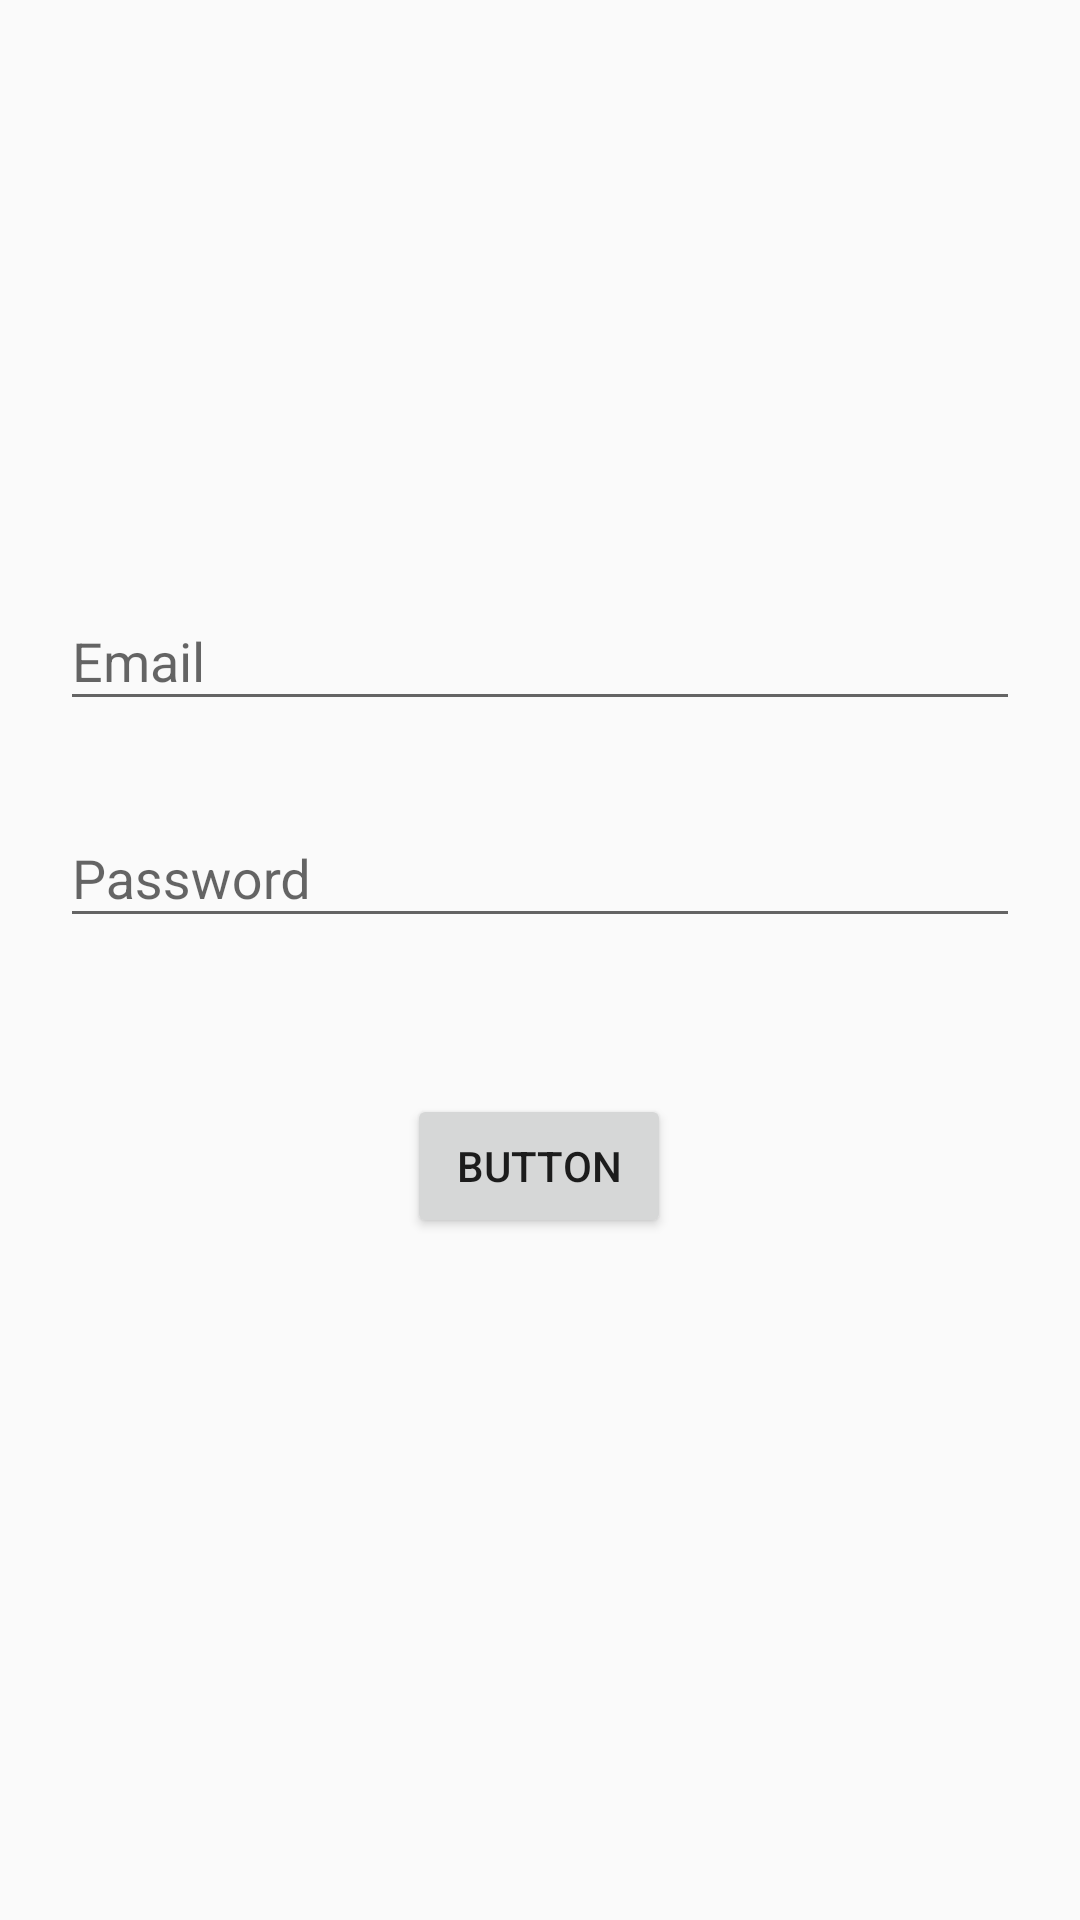

Reconstruct the res/layout file that produces this screen, plus the resources it refers to.
<!-- AndroidManifest.xml: application theme AppTheme -->
<!-- res/layout/activity_login.xml -->
<?xml version="1.0" encoding="utf-8"?>
<androidx.constraintlayout.widget.ConstraintLayout xmlns:android="http://schemas.android.com/apk/res/android"
    xmlns:app="http://schemas.android.com/apk/res-auto"
    xmlns:tools="http://schemas.android.com/tools"
    android:layout_width="match_parent"
    android:layout_height="match_parent"
    tools:context=".LoginActivity">

    <com.google.android.material.textfield.TextInputLayout
        android:id="@+id/etLEmaill"
        android:layout_width="match_parent"
        android:layout_height="wrap_content"
        android:layout_marginTop="188dp"
        android:layout_marginStart="20dp"
        android:layout_marginEnd="20dp"
        app:layout_constraintHorizontal_bias="0.545"
        app:layout_constraintStart_toStartOf="parent"
        app:layout_constraintTop_toTopOf="parent">

        <com.google.android.material.textfield.TextInputEditText
            android:id="@+id/etLEmail"
            android:layout_width="match_parent"
            android:layout_height="wrap_content"
            android:inputType="textEmailAddress"
            android:hint="Email" />
    </com.google.android.material.textfield.TextInputLayout>

    <com.google.android.material.textfield.TextInputLayout
        android:id="@+id/etLPasswordd"
        android:layout_width="match_parent"
        android:layout_height="wrap_content"
        android:layout_marginTop="20dp"
        android:layout_marginStart="20dp"
        android:layout_marginEnd="20dp"
        app:layout_constraintHorizontal_bias="0.545"
        app:layout_constraintStart_toStartOf="parent"
        app:layout_constraintTop_toBottomOf="@+id/etLEmaill">

        <com.google.android.material.textfield.TextInputEditText
            android:id="@+id/etLPassword"
            android:layout_width="match_parent"
            android:layout_height="wrap_content"
            android:inputType="textPassword"
            android:hint="Password" />
    </com.google.android.material.textfield.TextInputLayout>

    <Button
        android:id="@+id/btnLogin"
        android:layout_width="wrap_content"
        android:layout_height="wrap_content"
        android:layout_marginTop="52dp"
        android:text="Button"
        app:layout_constraintEnd_toEndOf="@+id/etLPasswordd"
        app:layout_constraintHorizontal_bias="0.498"
        app:layout_constraintStart_toStartOf="@+id/etLPasswordd"
        app:layout_constraintTop_toBottomOf="@+id/etLPasswordd" />

</androidx.constraintlayout.widget.ConstraintLayout>
<!-- resources referenced by this layout -->
<resources>
  <style name="AppTheme" parent="Theme.AppCompat.Light.DarkActionBar">
          
          <item name="colorPrimary">@color/colorPrimary</item>
          <item name="colorPrimaryDark">@color/colorPrimaryDark</item>
          <item name="colorAccent">@color/colorAccent</item>
      </style>
  <!-- not gathered from this repository: default colours our renderer supplied (Android Studio template values) -->
  <color name="colorPrimary">#FF6200EE</color>
  <color name="colorPrimaryDark">#FF3700B3</color>
  <color name="colorAccent">#FF03DAC5</color>
</resources>
